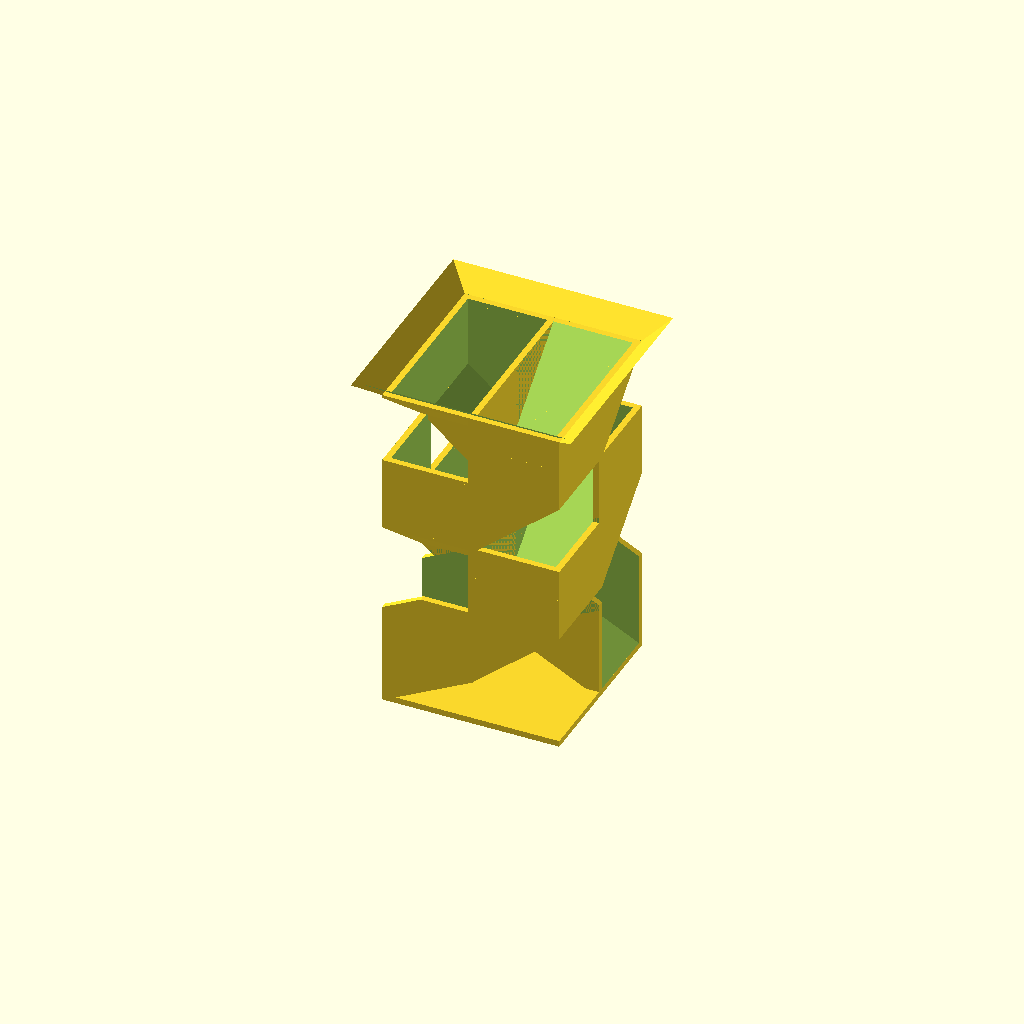
Cell 1 — every parameter at its default value.
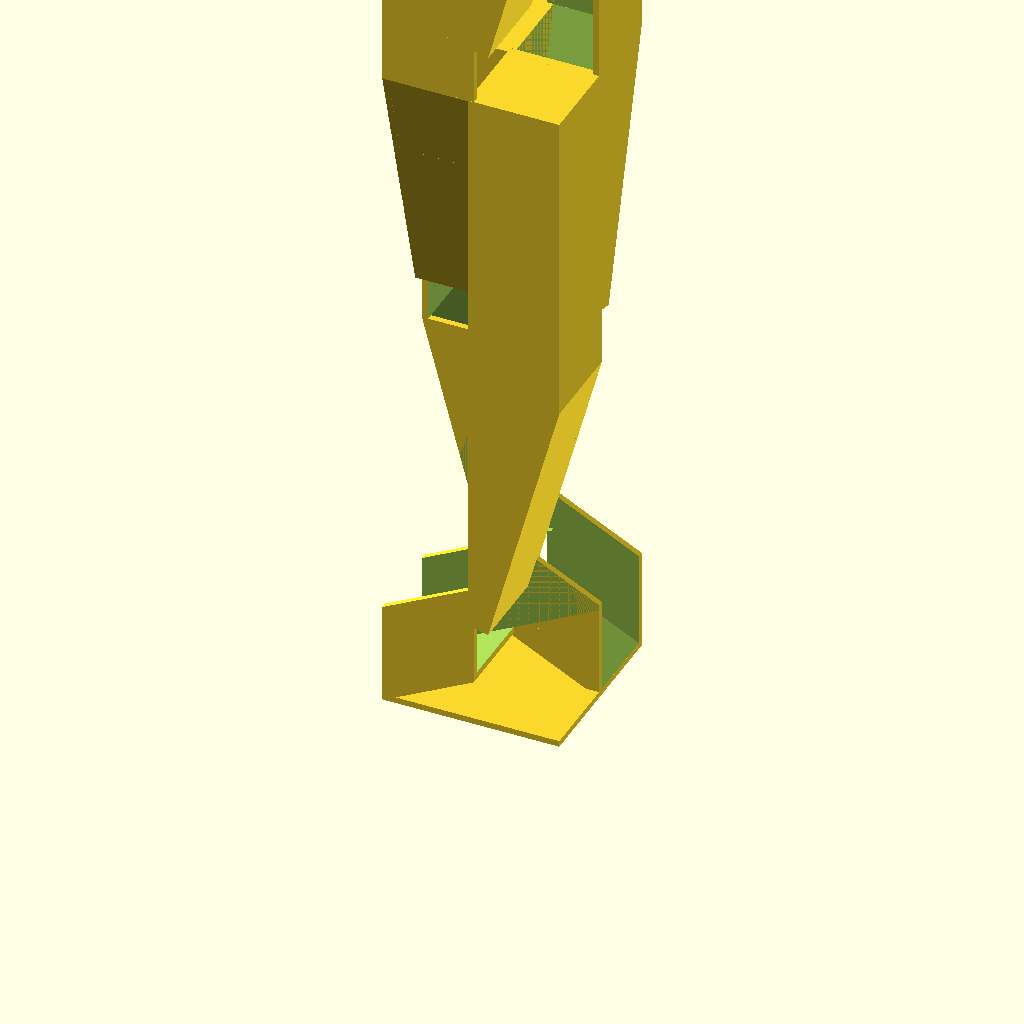
Cell 2: the same model with slope = 75.
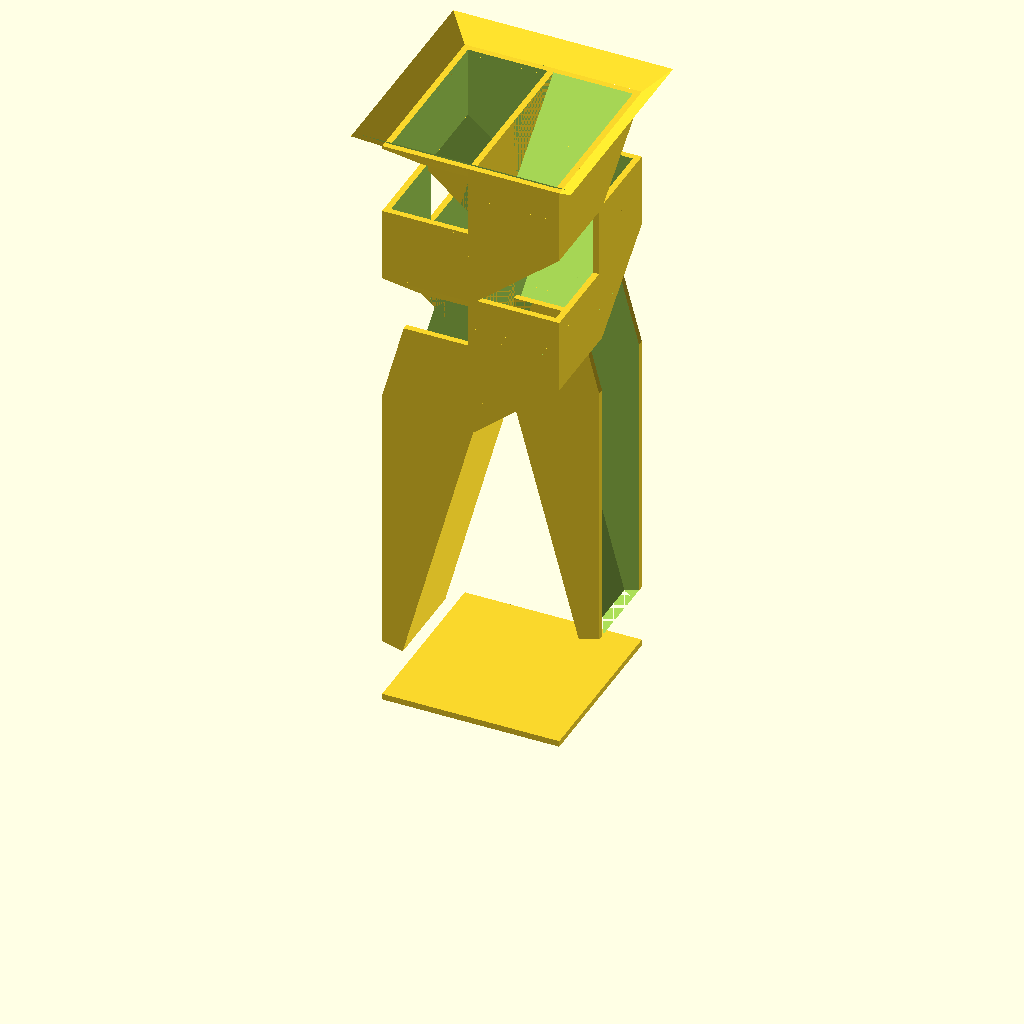
Cell 3 — exit_slope set to 75, the other parameters unchanged.
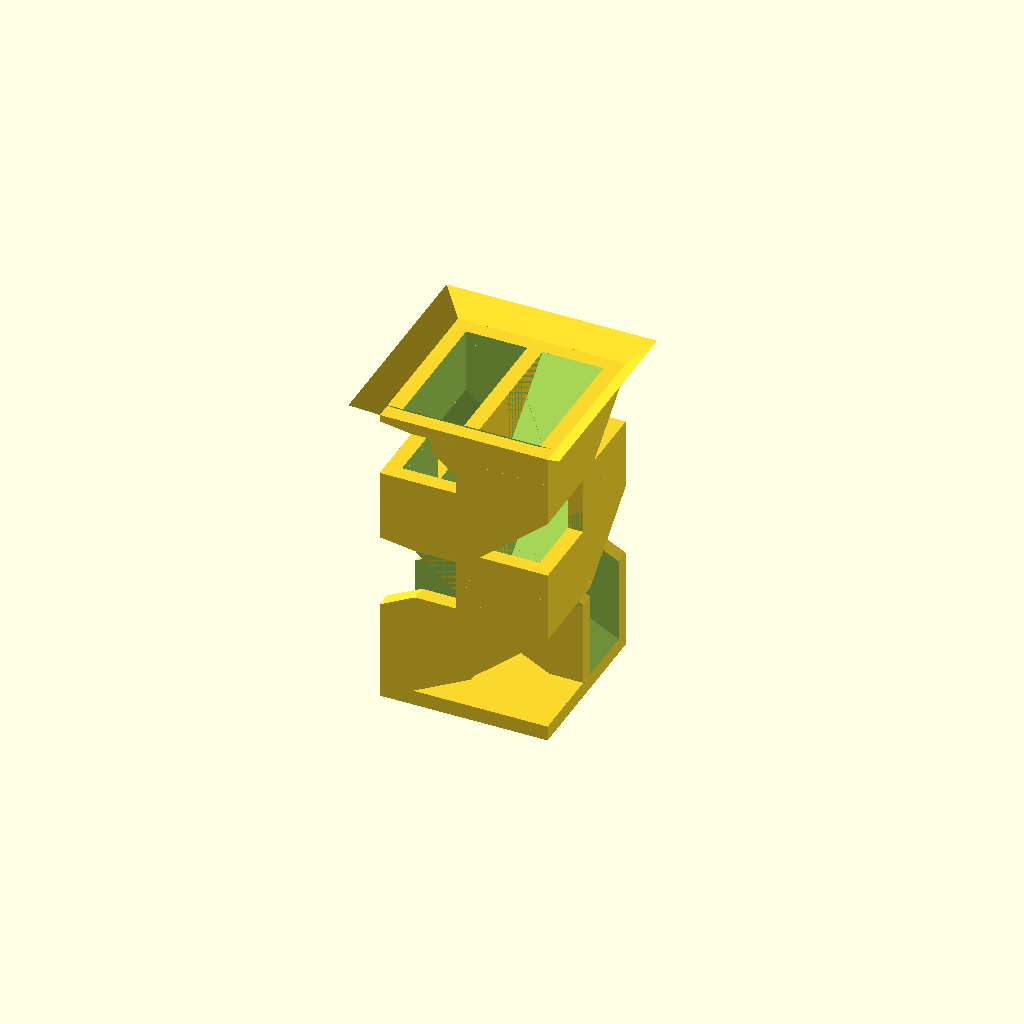
Cell 4: the same model with wall = 5.
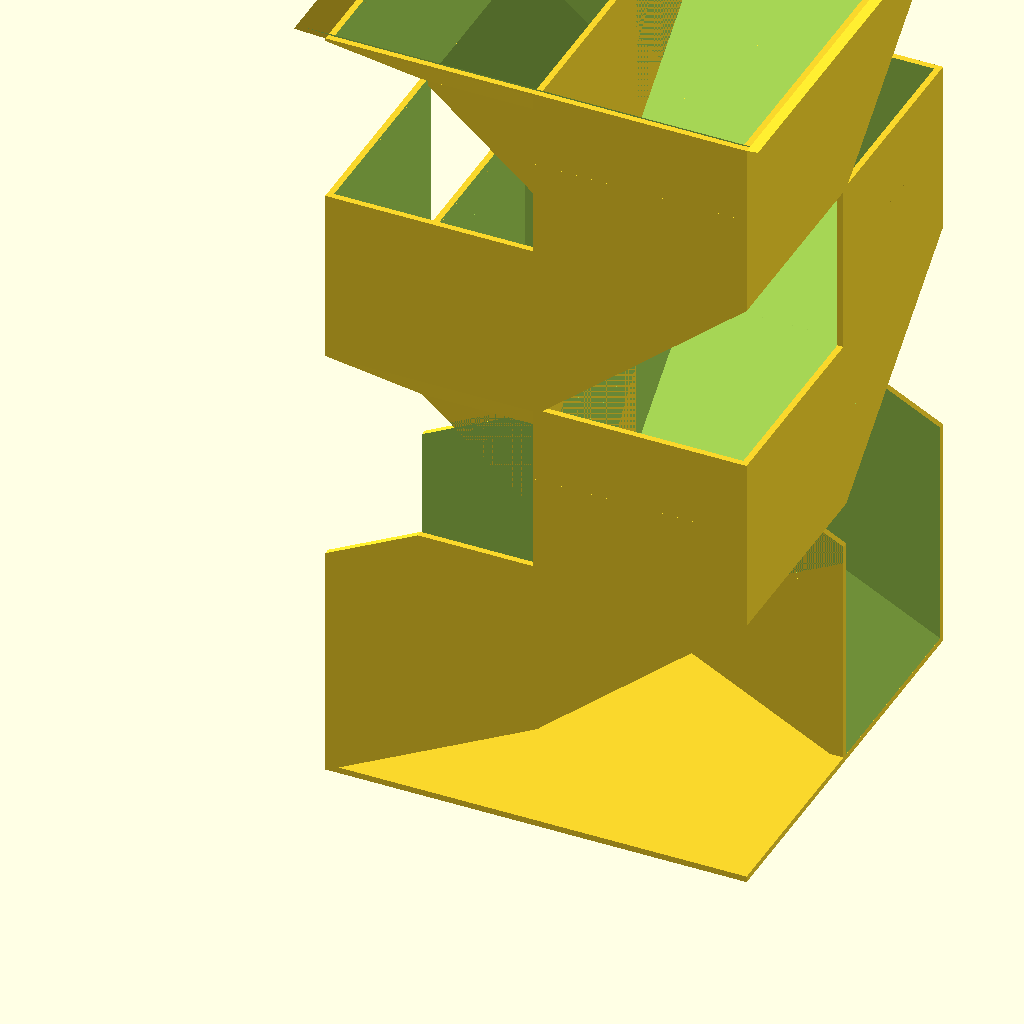
Cell 5 — ramp_width set to 70, the other parameters unchanged.
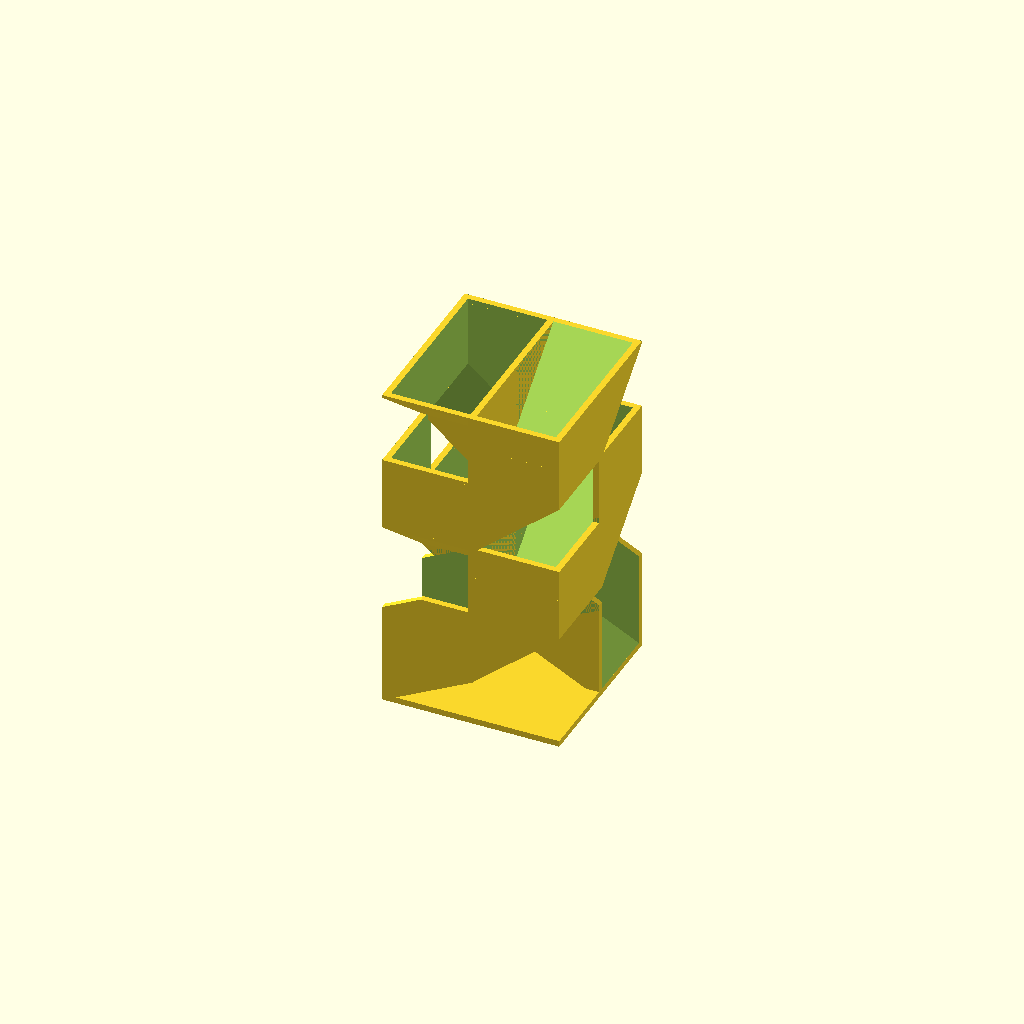
Cell 6: overhang = 0 (everything else at default).
All cells are drawn from one camera (rotation 55°, 0°, 25°, orthographic, colour scheme Cornfield), so only the parameter changes between them.
OpenSCAD source file inputs/thingiverse/files/thing-88518/Angular-Dice-Tower/custom-dice-tower-v1.scad:
root_2 = sqrt(2);

// the slope of the ramps
slope = 40;	//[15:75]

// the slope of the final ramp
exit_slope = 27;    // [15:75]

// the width of the ramp walls
wall = 2; // [1:5]

// the distance between the outer edge of walls of the ramp
ramp_width = 30; //[10:70]

// the overhang amount on the top funnel
overhang=7;	// [0:10]


// the total width of the entire structure
// wall/2 + ramp_width + ramp_width + wall/2
total_width = wall + ramp_width*2;


// height of each level
level_height = (ramp_width-wall)*tan(slope);

// trim the lower edge of each ramp to fit into the one below
trim=(wall/sin(slope) - wall)*tan(slope);


//echo("level height : ", level_height);
//echo("4 levels high: ", level_height*4);


module ramp(corner=true, angle=slope, cut_top=true){
	translate([-wall/2,-wall/2,0]) 
		union(){
			intersection() {
				translate([0,0,ramp_width*tan(angle) - wall/cos(angle)])
					rotate([0,angle,0])
					 translate([-ramp_width*2,0,0])
						difference(){
							cube([ramp_width*5,ramp_width,ramp_width]);
							translate([-ramp_width,wall,wall]) cube([ramp_width*6,ramp_width-wall*2, ramp_width]);
						}
				if(cut_top==true){
					translate([0,0,-trim]) cube([ramp_width,ramp_width,(ramp_width-wall)*tan(angle)+trim]);
				} else {
					translate([0,0,-trim]) cube([ramp_width,ramp_width,ramp_width*tan(exit_slope)+level_height]);
					// add 
				}
			}
			if (corner== true){
				translate([0,0,level_height])
				 difference(){
					cube([ramp_width,ramp_width,level_height]);
					translate([wall,-wall,-ramp_width])	cube([ramp_width,ramp_width,ramp_width*2]);
				}
			}
		}
}

module exit_ramp(){
	ramp(false,exit_slope, false);
//	translate([-wall/2,-wall/2,0]) cube([ramp_width,wall,level_height]);
//	translate([-wall/2,ramp_width-wall*3/2,0]) cube([ramp_width,wall,level_height]);
}

module funnel() {
	difference() {
		translate([0,0,overhang*tan(slope)])
		difference(){
			pyramid();
			translate([0,0,wall*tan(slope)]) pyramid();
		}
		translate([0,0,-ramp_width]) cube(center=true, [ramp_width*2 - wall,ramp_width*2 -wall,ramp_width*2]);
	}	
}

module pyramid(){
	assign(total_overhang = ramp_width-wall/2+overhang){
	polyhedron(
		points = [ 	[total_overhang,total_overhang,0],	
					[total_overhang,-total_overhang,0],
					[-total_overhang,-total_overhang,0],
					[-total_overhang,total_overhang,0],
					[0,0,-total_overhang*tan(slope)]],
		triangles = [	[0,1,4],
						[1,2,4],
						[2,3,4],
						[3,0,4],
						[0,3,2],
						[0,2,1]],
		convexity=10);
	}
}


module tower(){
	union(){
		ramp();
		translate([ramp_width-wall,wall-ramp_width,(ramp_width-wall)*tan(slope)]) 
			rotate(90)
				ramp();
		translate([(ramp_width-wall)*2,0,(ramp_width-wall)*tan(slope)*2]) 
			rotate(180)
				ramp();
	
		translate([(ramp_width-wall),ramp_width-wall,(ramp_width-wall)*tan(slope)*3]) 	
			rotate(270)
				ramp(false);
	}
}


translate([0,0,wall + (ramp_width-wall)*tan(exit_slope)])
union(){
	tower();
	translate([(ramp_width-wall)*2,0,0]) rotate([0,0,180]) tower();
	translate([ramp_width-wall,0,level_height*4]) funnel();
}
// exit ramps
translate([ramp_width-wall,0,wall]) exit_ramp();
translate([ramp_width-wall,0,wall]) rotate([0,0,180]) exit_ramp();

// base:
translate([-wall/2,-ramp_width+wall/2,0]) cube([ramp_width*2 - wall,ramp_width*2 -wall,wall]);

// bounding box:
Customizer parameters (derived from the source; name, type, default, range or options):
slope: number, default 40, range 15 to 75
exit_slope: number, default 27, range 15 to 75
wall: number, default 2, range 1 to 5
ramp_width: number, default 30, range 10 to 70
overhang: number, default 7, range 0 to 10
